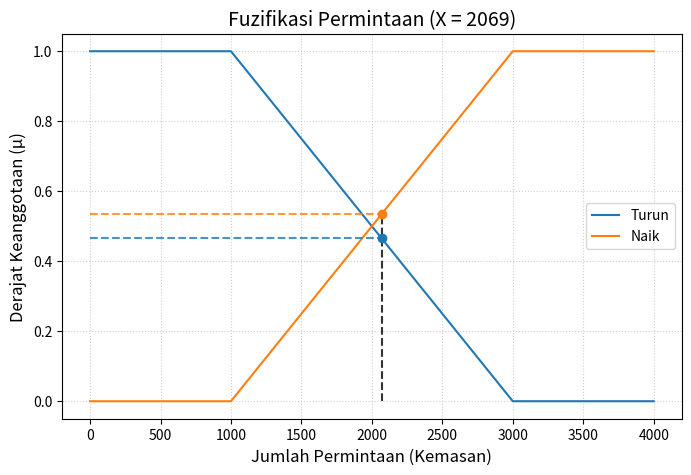
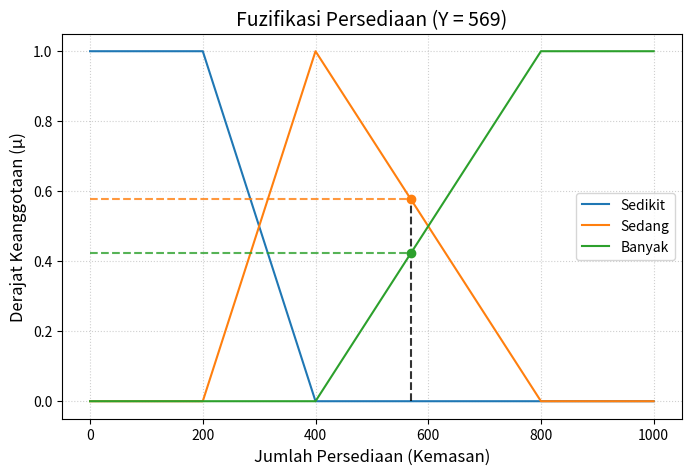

Here is the Python script that generated these plots, in order:
# Cell untuk import library
import matplotlib.pyplot as plt
import numpy as np

# -------------------------------------
# FUNGSI FUZZIFIKASI
# -------------------------------------

def fuzzify_permintaan(x):
    """
    Menghitung derajat keanggotaan (μ) untuk variabel Permintaan.
    Berdasarkan grafik permintaan.png
    """
    mu_turun = 0.0
    mu_naik = 0.0

    # μ Turun (Linear turun: (1000, 1) -> (3000, 0))
    if x <= 1000:
        mu_turun = 1.0
    elif x > 1000 and x < 3000:
        mu_turun = (3000.0 - x) / (3000.0 - 1000.0)
    else: # x >= 3000
        mu_turun = 0.0

    # μ Naik (Linear naik: (1000, 0) -> (3000, 1))
    if x <= 1000:
        mu_naik = 0.0
    elif x > 1000 and x < 3000:
        mu_naik = (x - 1000.0) / (3000.0 - 1000.0)
    else: # x >= 3000
        mu_naik = 1.0
        
    return {'turun': mu_turun, 'naik': mu_naik}

def fuzzify_persediaan(y):
    """
    Menghitung derajat keanggotaan (μ) untuk variabel Persediaan.
    Berdasarkan grafik persediaan.png
    """
    mu_sedikit = 0.0
    mu_sedang = 0.0
    mu_banyak = 0.0

    # μ Sedikit (Linear turun: (200, 1) -> (400, 0))
    if y <= 200:
        mu_sedikit = 1.0
    elif y > 200 and y < 400:
        mu_sedikit = (400.0 - y) / (400.0 - 200.0)
    else: # y >= 400
        mu_sedikit = 0.0

    # μ Sedang (Segitiga: (200, 0) -> (400, 1) -> (800, 0))
    if y <= 200 or y >= 800:
        mu_sedang = 0.0
    elif y > 200 and y <= 400:
        mu_sedang = (y - 200.0) / (400.0 - 200.0)
    elif y > 400 and y < 800:
        mu_sedang = (800.0 - y) / (800.0 - 400.0)

    # μ Banyak (Linear naik: (400, 0) -> (800, 1))
    if y <= 400:
        mu_banyak = 0.0
    elif y > 400 and y < 800:
        mu_banyak = (y - 400.0) / (800.0 - 400.0)
    else: # y >= 800
        mu_banyak = 1.0
        
    return {'sedikit': mu_sedikit, 'sedang': mu_sedang, 'banyak': mu_banyak}

# -------------------------------------
# FUNGSI INFERENSI (TSUKAMOTO)
# -------------------------------------

def get_z_produksi(alpha, status):
    """
    Mencari nilai crisp 'z' dari output fuzzy (Produksi).
    Berdasarkan grafik produksi.png (Range 2000-7000, selisih 5000)
    """
    if status == 'BERKURANG':
        # z = 7000 - (alpha * 5000)
        return 7000.0 - (alpha * (7000.0 - 2000.0))
    elif status == 'BERTAMBAH':
        # z = (alpha * 5000) + 2000
        return (alpha * (7000.0 - 2000.0)) + 2000.0
    return 0.0 # Harusnya tidak terjadi

# -------------------------------------
# PROGRAM UTAMA
# -------------------------------------

# Input Crisp sesuai pilihan saya   
permintaan_in = 2069
persediaan_in = 569

print(f"Input Crisp: Permintaan = {permintaan_in}, Persediaan = {persediaan_in}\n")

# ----- Step 1: Fuzzifikasi -----
mu_permintaan = fuzzify_permintaan(permintaan_in)
mu_persediaan = fuzzify_persediaan(persediaan_in)

print("--- Hasil Fuzzifikasi ---")
print(f"Permintaan: {mu_permintaan}")
print(f"Persediaan: {mu_persediaan}\n")

# ----- Step 2: Inferensi (Evaluasi Aturan) -----
alpha = {}
z = {}

# [R1] IF Permintaan TURUN AND Persediaan BANYAK THEN Produksi BERKURANG
alpha[1] = min(mu_permintaan['turun'], mu_persediaan['banyak'])
z[1] = get_z_produksi(alpha[1], 'BERKURANG')

# [R2] IF Permintaan TURUN AND Persediaan SEDANG THEN Produksi BERKURANG
alpha[2] = min(mu_permintaan['turun'], mu_persediaan['sedang'])
z[2] = get_z_produksi(alpha[2], 'BERKURANG')

# [R3] IF Permintaan TURUN AND Persediaan SEDIKIT THEN Produksi BERTAMBAH
alpha[3] = min(mu_permintaan['turun'], mu_persediaan['sedikit'])
z[3] = get_z_produksi(alpha[3], 'BERTAMBAH')

# [R4] IF Permintaan NAIK AND Persediaan BANYAK THEN Produksi BERKURANG
alpha[4] = min(mu_permintaan['naik'], mu_persediaan['banyak'])
z[4] = get_z_produksi(alpha[4], 'BERKURANG')

# [R5] IF Permintaan NAIK AND Persediaan SEDANG THEN Produksi BERTAMBAH
alpha[5] = min(mu_permintaan['naik'], mu_persediaan['sedang'])
z[5] = get_z_produksi(alpha[5], 'BERTAMBAH')

# [R6] IF Permintaan NAIK AND Persediaan SEDIKIT THEN Produksi BERTAMBAH
alpha[6] = min(mu_permintaan['naik'], mu_persediaan['sedikit'])
z[6] = get_z_produksi(alpha[6], 'BERTAMBAH')

print("--- Hasil Inferensi (Tsukamoto) ---")
print(f"[R1] alpha = {alpha[1]:.4f} -> z = {z[1]:.4f} (Berkurang)")
print(f"[R2] alpha = {alpha[2]:.4f} -> z = {z[2]:.4f} (Berkurang)")
print(f"[R3] alpha = {alpha[3]:.4f} -> z = {z[3]:.4f} (Bertambah)")
print(f"[R4] alpha = {alpha[4]:.4f} -> z = {z[4]:.4f} (Berkurang)")
print(f"[R5] alpha = {alpha[5]:.4f} -> z = {z[5]:.4f} (Bertambah)")
print(f"[R6] alpha = {alpha[6]:.4f} -> z = {z[6]:.4f} (Bertambah)\n")

# ----- Step 3: Defuzzifikasi (Weighted Average) -----
numerator = 0.0   # Pembilang: (alpha[i] * z[i])
denominator = 0.0 # Penyebut: (alpha[i])

# Loop ini adalah bagian penting
for i in range(1, 7):
    # Hanya aturan yang aktif (alpha > 0) yang dihitung
    if alpha[i] > 0:
        numerator += (alpha[i] * z[i])
        denominator += alpha[i]

if denominator == 0:
    final_produksi = 0.0 # Tidak ada aturan yang aktif
else:
    final_produksi = numerator / denominator

print("--- Hasil Defuzzifikasi (Weighted Average) ---")
print(f"Total (α * z) = {numerator:.4f}   <-- Ini yang seharusnya")
print(f"Total α = {denominator:.4f}")
print(f"Produksi (Z) = {numerator:.4f} / {denominator:.4f} = {final_produksi:.4f}\n")

print("=========================================================")
print(f"Jadi, jumlah kemasan yang harus diproduksi adalah {final_produksi:.0f} kemasan.")
print("=========================================================")

# --- Himpunan Fuzzy Permintaan (Sesuai UTS) ---

# 1. Tentukan titik-titik (point) grafiknya
x_permintaan_turun = [0, 1000, 3000, 4000]
y_permintaan_turun = [1, 1, 0, 0]

x_permintaan_naik = [0, 1000, 3000, 4000]
y_permintaan_naik = [0, 0, 1, 1]

# 2. Ambil nilai X dan hasil fuzzifikasi-nya
x_input = 2069
mu_turun_val = 0.4655
mu_naik_val = 0.5345

# 3. Plot grafiknya
plt.figure(figsize=(8, 5)) # Atur ukuran gambar
plt.plot(x_permintaan_turun, y_permintaan_turun, label='Turun', color='C0')
plt.plot(x_permintaan_naik, y_permintaan_naik, label='Naik', color='C1')

# 4. Plot garis fuzifikasi (yang putus-putus)
# Garis vertikal dari X
plt.plot([x_input, x_input], [0, max(mu_turun_val, mu_naik_val)], 'k--', alpha=0.8)

# Garis horizontal ke μ_turun
plt.plot([0, x_input], [mu_turun_val, mu_turun_val], 'C0--', alpha=0.8)
plt.plot(x_input, mu_turun_val, 'o', color='C0') # Titik di μ_turun

# Garis horizontal ke μ_naik
plt.plot([0, x_input], [mu_naik_val, mu_naik_val], 'C1--', alpha=0.8)
plt.plot(x_input, mu_naik_val, 'o', color='C1') # Titik di μ_naik

# 5. Keterangan
plt.title('Fuzifikasi Permintaan (X = 2069)', fontsize=14)
plt.xlabel('Jumlah Permintaan (Kemasan)', fontsize=12)
plt.ylabel('Derajat Keanggotaan (μ)', fontsize=12)
plt.legend()
plt.grid(True, linestyle=':', alpha=0.6)
plt.show()

# --- Himpunan Fuzzy Persediaan (Sesuai UTS) ---

# 1. Tentukan titik-titik (point) grafiknya
x_sedikit = [0, 200, 400, 1000]
y_sedikit = [1, 1, 0, 0]

x_sedang = [0, 200, 400, 800, 1000]
y_sedang = [0, 0, 1, 0, 0]

x_banyak = [0, 400, 800, 1000]
y_banyak = [0, 0, 1, 1]

# 2. Ambil nilai Y dan hasil fuzzifikasi-nya
y_input = 569
mu_sedikit_val = 0.0
mu_sedang_val = 0.5775
mu_banyak_val = 0.4225

# 3. Plot grafiknya
plt.figure(figsize=(8, 5)) # Atur ukuran gambar
plt.plot(x_sedikit, y_sedikit, label='Sedikit', color='C0')
plt.plot(x_sedang, y_sedang, label='Sedang', color='C1')
plt.plot(x_banyak, y_banyak, label='Banyak', color='C2') # C2 itu hijau

# 4. Plot garis fuzifikasi (yang putus-putus)
# Garis vertikal dari Y
plt.plot([y_input, y_input], [0, max(mu_sedang_val, mu_banyak_val)], 'k--', alpha=0.8)

# Garis horizontal ke μ_sedang
plt.plot([0, y_input], [mu_sedang_val, mu_sedang_val], 'C1--', alpha=0.8)
plt.plot(y_input, mu_sedang_val, 'o', color='C1') # Titik di μ_sedang

# Garis horizontal ke μ_banyak
plt.plot([0, y_input], [mu_banyak_val, mu_banyak_val], 'C2--', alpha=0.8)
plt.plot(y_input, mu_banyak_val, 'o', color='C2') # Titik di μ_banyak

# 5. Keterangan
plt.title('Fuzifikasi Persediaan (Y = 569)', fontsize=14)
plt.xlabel('Jumlah Persediaan (Kemasan)', fontsize=12)
plt.ylabel('Derajat Keanggotaan (μ)', fontsize=12)
plt.legend()
plt.grid(True, linestyle=':', alpha=0.6)
plt.show()